Run: headless pygame with SDL's dummy video driver; simulated clock (each Clock.tick advances the game by its frame time, no real sleeping); random seed 0; keys injected as events and as key.get_pressed() state; no mouse input.
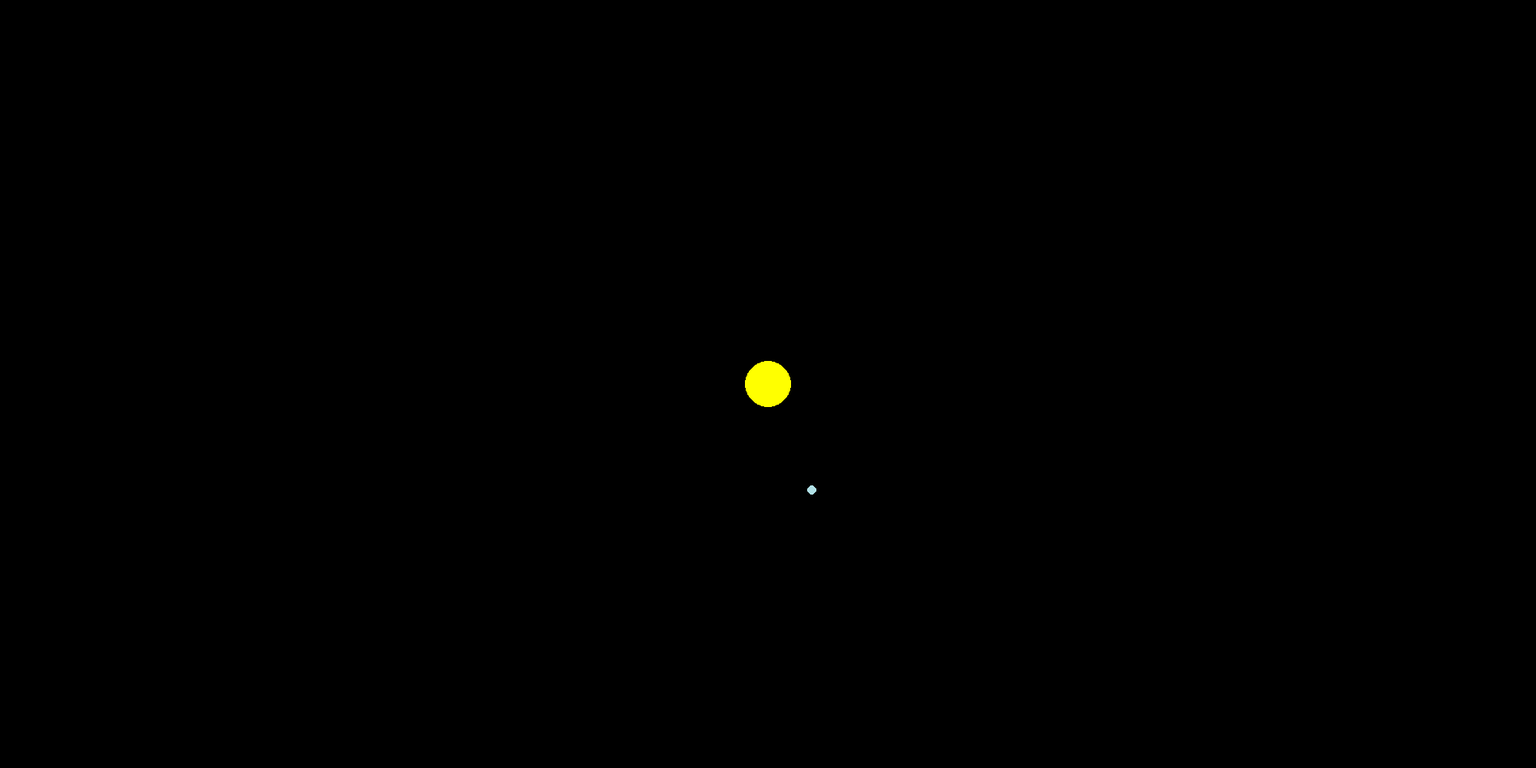
Frame 1 of 4 · flips 1–60 · no input
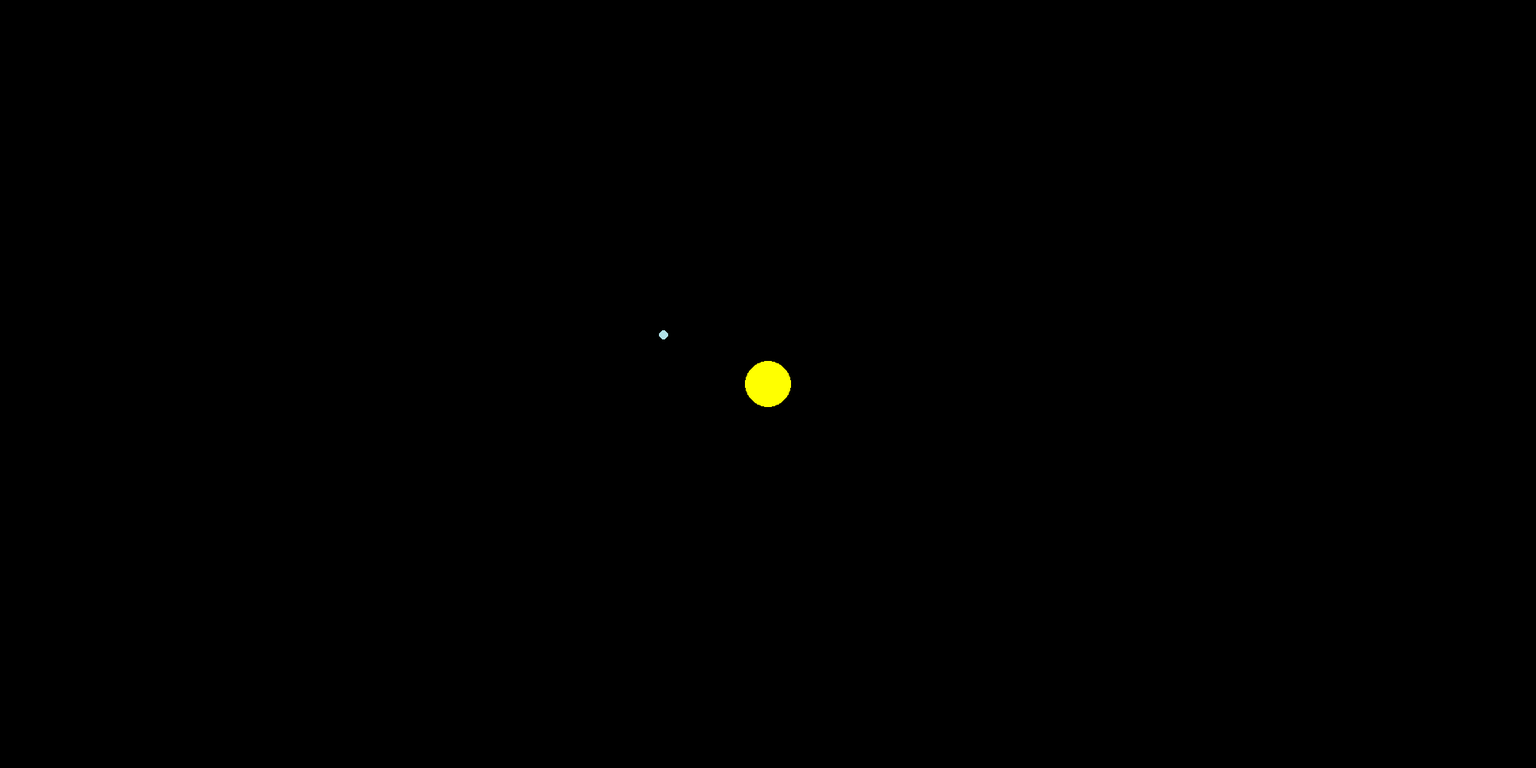
Frame 2 of 4 · flips 61–180 · tapped SPACE, RETURN · held RIGHT (→), D
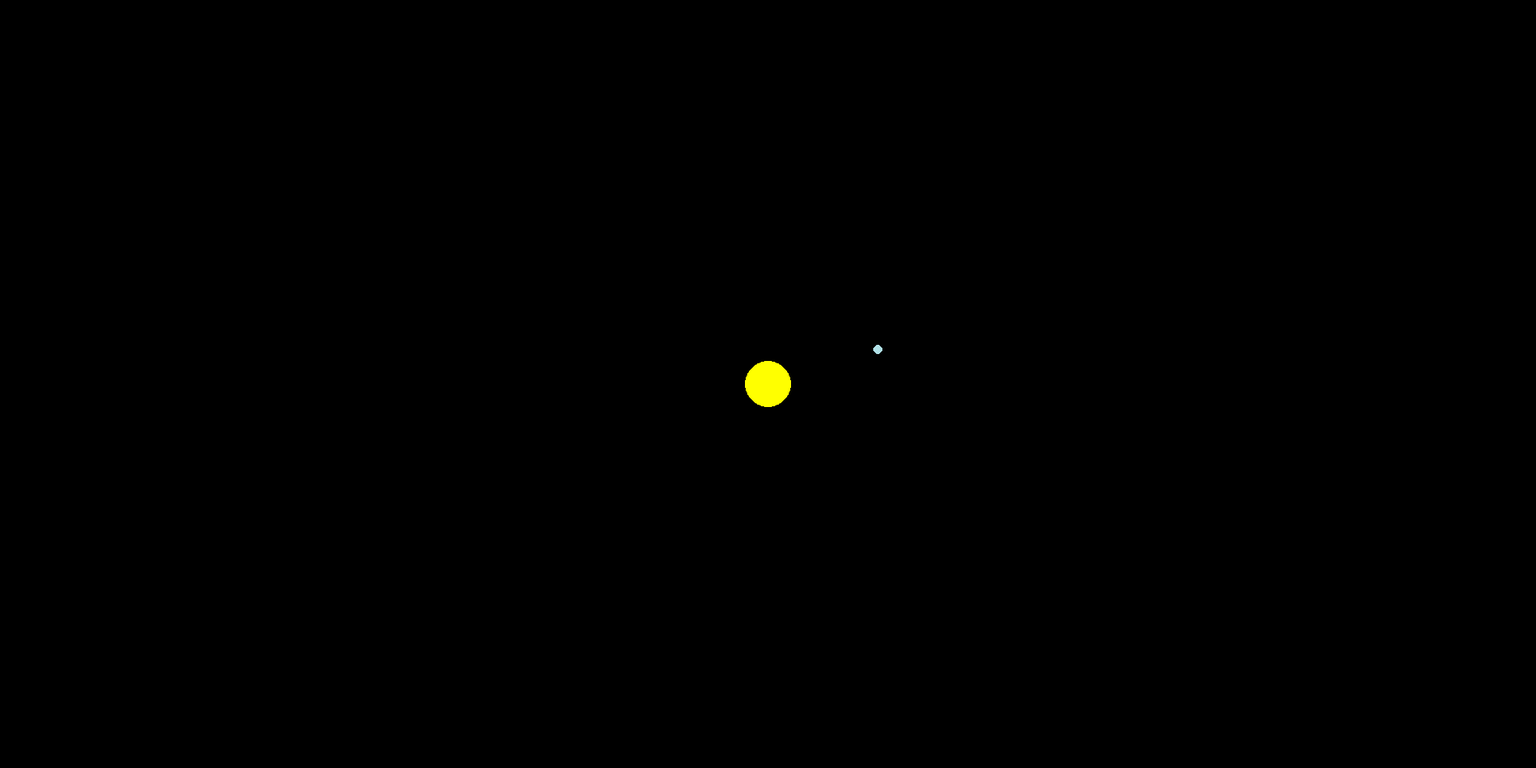
Frame 3 of 4 · flips 181–300 · held DOWN (↓), S
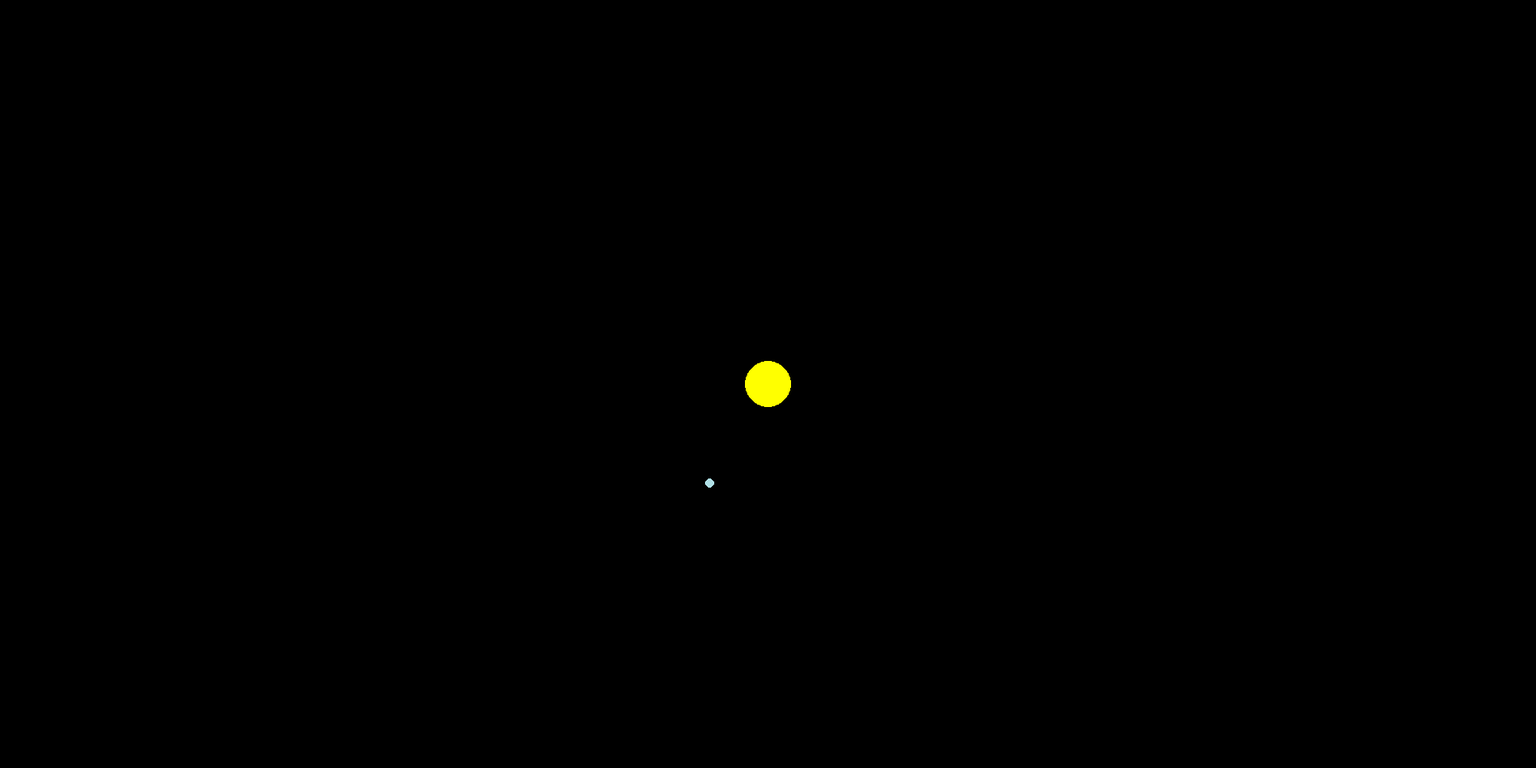
Frame 4 of 4 · flips 301–420 · held LEFT (←), A, UP (↑), W

The pygame program that drew these frames:

import pygame
import math
 
angle = 0  # Starting angle in radians
orbit_radius = 150  # Distance from center

 
# Initialize pygame 
pygame.init()
 
WIDTH = 2000
HEIGHT = 1000
BLACK = (0, 0, 0)
YELLOW = (255, 255, 0)
BLUE = (176,224,230)

screen = pygame.display.set_mode((WIDTH, HEIGHT)) #Width, height in tuple
 
pygame.display.set_caption("The Solar System")
 
running = True
while running:
    for event in pygame.event.get():
        if event.type == pygame.QUIT:
            running = False


    screen.fill(BLACK)
 
    center_x = WIDTH // 2  # What operation finds the middle?
    center_y = HEIGHT // 2
    
    sun_radius = 30
    mercury_radius = 4
    venus_radius = 6
    earth_radius = 6
    mars_radius = 5
    jupiter_radius = 15
    saturn_radius = 12
    uranus_radius = 8
    neptune_radius = 8
    
    pygame.draw.circle(screen, YELLOW, (center_x, center_y), sun_radius)

    earth_x = center_x + orbit_radius * math.cos(angle)
    earth_y = center_y + orbit_radius * math.sin(angle)
    
    pygame.draw.circle(screen, BLUE, (int((earth_x)),int((earth_y))), earth_radius)
    
    # Make it move - increase the angle slightly each frame
    angle += .02  





    clock = pygame.time.Clock()
    clock.tick(60)  # Limits to 60 frames per second


    pygame.display.update()
 

pygame.quit()
